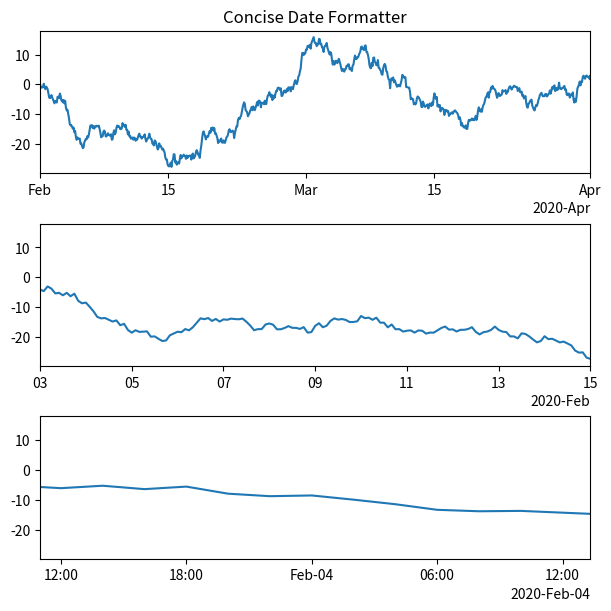

Write the Python code that produced this figure.

import datetime 
import matplotlib.pyplot as plt 
import matplotlib.dates as mdates 
import numpy as np 
  
  
dummy_date = datetime.datetime(2020, 2, 1) 
  
# random date generator 
dates = np.array([dummy_date + datetime.timedelta(hours =(2 * i)) 
                  for i in range(732)]) 
date_length = len(dates) 
  
np.random.seed(194567801) 
y_axis = np.cumsum(np.random.randn(date_length)) 
  
lims = [(np.datetime64('2020-02'),  
         np.datetime64('2020-04')), 
        (np.datetime64('2020-02-03'),  
         np.datetime64('2020-02-15')), 
        (np.datetime64('2020-02-03 11:00'),  
         np.datetime64('2020-02-04 13:20'))] 
  
figure, axes = plt.subplots(3, 1,  
                            constrained_layout = True,  
                            figsize =(6, 6)) 
  
for nn, ax in enumerate(axes): 
      
    locator = mdates.AutoDateLocator(minticks = 3, maxticks = 7) 
    formatter = mdates.ConciseDateFormatter(locator) 
      
    ax.xaxis.set_major_locator(locator) 
    ax.xaxis.set_major_formatter(formatter) 
  
    ax.plot(dates, y_axis) 
    ax.set_xlim(lims[nn]) 
      
axes[0].set_title('Concise Date Formatter') 
  
plt.show() 

